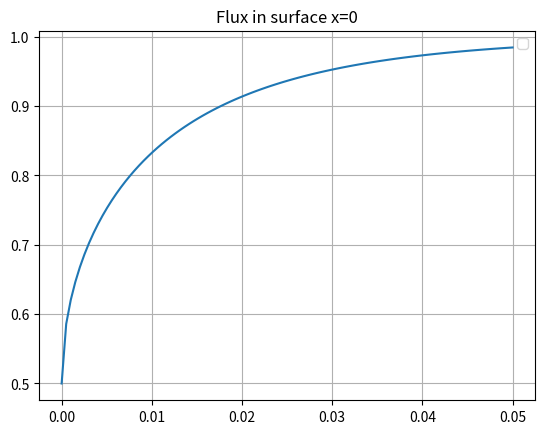

Generate this figure with matplotlib:
import matplotlib.pyplot as plt
import numpy as np
from scipy.special import erfc

#mu = 0.01
#cb = 1.0
t0 = 0.0001
t1 = 0.0020
t2 = 0.0040
t3 = 1.0 #estacionari

L = 0.05
w = 0.16E-6
D = 4.3E-11
mu = D/(L*w)

x = np.linspace(0,1,1000)

def c_exact(x,t,mu):
  c = (1-np.exp(-x/mu)) - (1/2)*(erfc((x+t)/(np.sqrt(4*mu*t))) - np.exp(-x/mu)*(2-erfc((x-t)/(np.sqrt(4*mu*t)))))
  return c

def c_stationary(x,mu):
  c = (1-np.exp(-x/mu))
  return c
  
def flux_exact(x,t,mu):
  f_e = 1
  f_t = (-1/2)*(np.sqrt(mu/(np.pi*t))*np.exp(-(x+t)*(x+t)/(4*mu*t)) - np.sqrt(mu/(np.pi*t))*np.exp(-x/mu)*np.exp(-(x-t)*(x-t)/(4*mu*t)) + erfc((x+t)/np.sqrt(4*mu*t)))
  f = f_e + f_t
  return f

def flux_stationary(x,mu):
  f = np.exp(x-x)
  return f

def flux_surf(t,mu):
  f = 1-(1/2)*erfc(np.sqrt(t/(4*mu)))
  return f

t = np.linspace(0,0.05,100)
fig = plt.figure ( )
ax = plt.subplot ( 111 )
plt.plot(t,flux_surf(t,mu))
ax.legend ( )
ax.grid ( True )
plt.title ( 'Flux in surface x=0' )
filename = ( 'flux_surf.png' )
plt.savefig ( filename )
print ( '  Graphics saved as "%s"' % ( filename ) )
plt.show()
#plt.close ( )

#fig = plt.figure ( )
#ax = plt.subplot ( 111 )
#plt.plot(x,flux_exact(x,t0,mu), label = 't = %f' %t0)
#plt.plot(x,flux_exact(x,t1,mu), label = 't = %f' %t1)
#plt.plot(x,flux_exact(x,t2,mu), label = 't = %f' %t2)
#plt.plot(x,flux_stationary(x,mu), label = 'stationary solution')
#ax.legend ( )
#ax.grid ( True )
#plt.title ( 'exact solution at time %f and %f' % ( t1,t2 ) )
#filename = ( 'flux_exact_t%f.png' % ( t1 ) )
#plt.savefig ( filename )
#print ( '  Graphics saved as "%s"' % ( filename ) )
#plt.show()
#plt.close ( )
